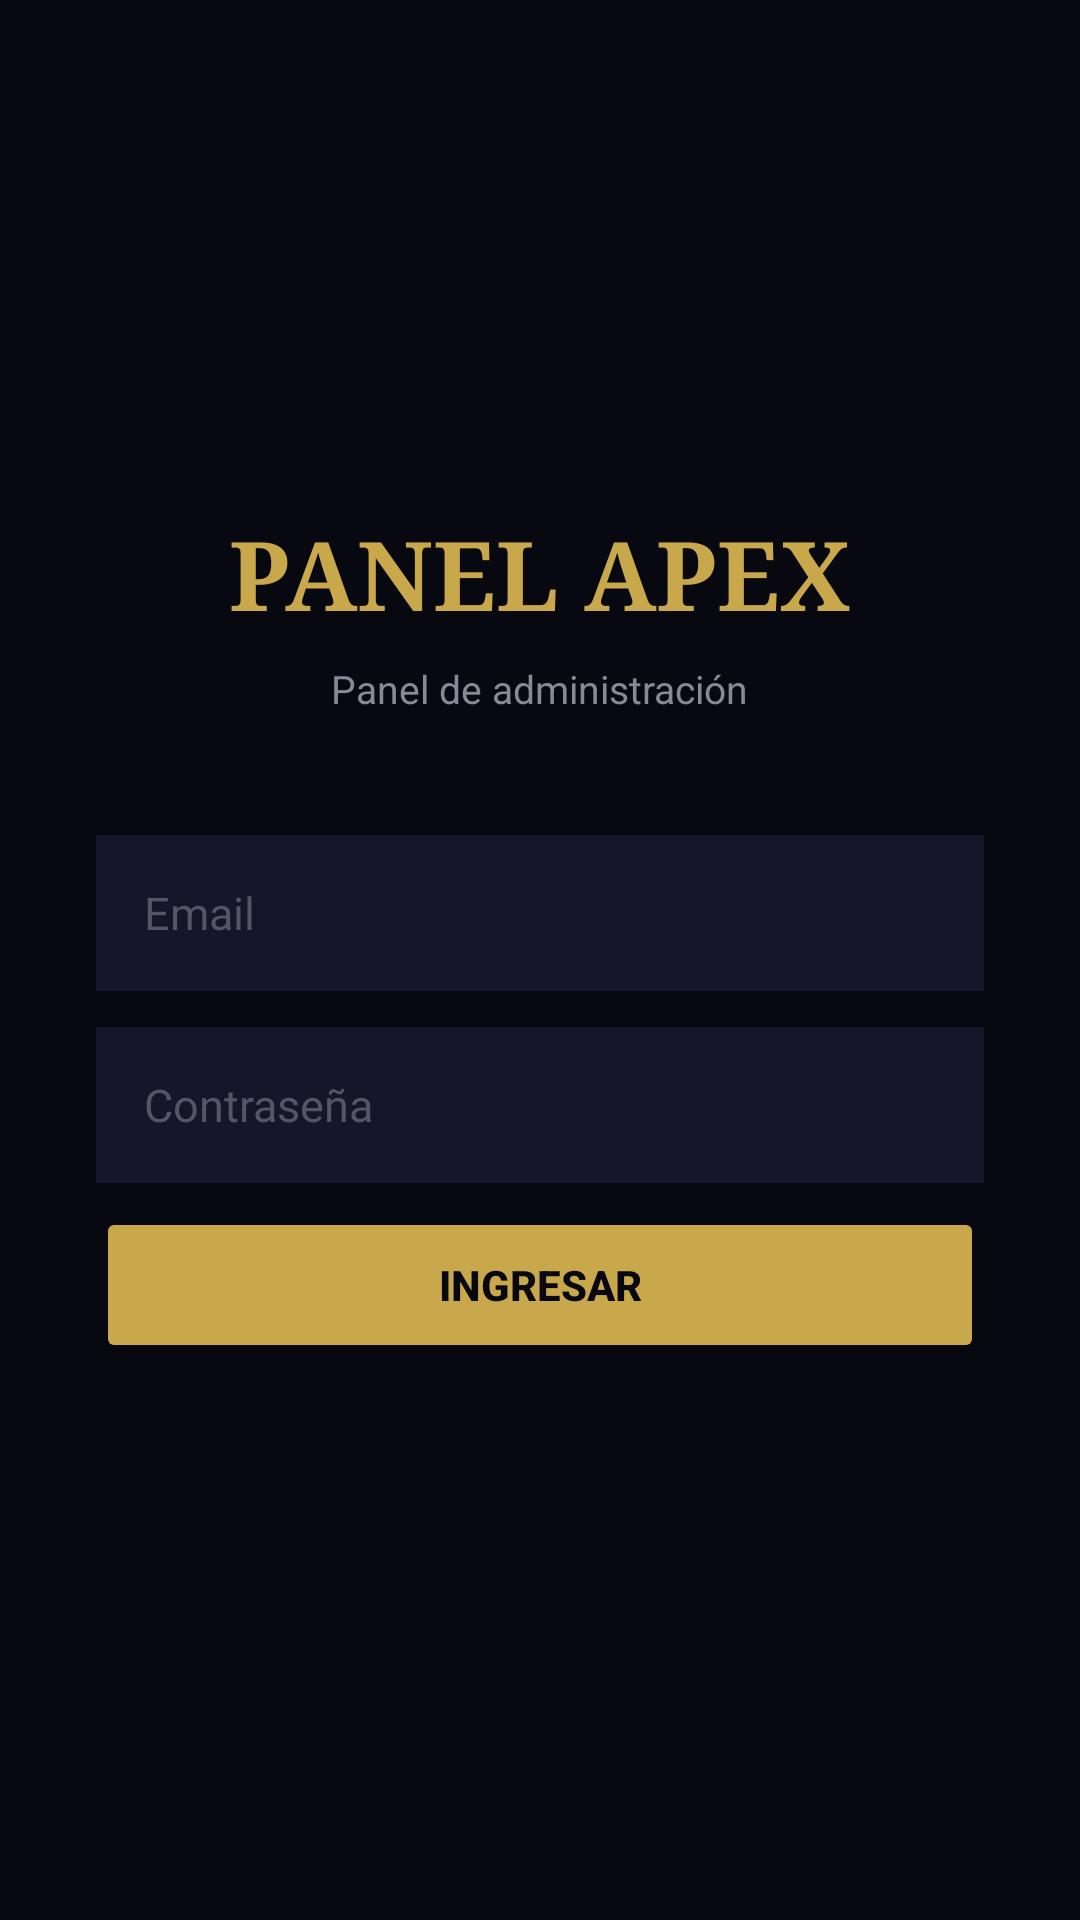

Write the Android layout XML for this screen, with the resource values it uses.
<!-- AndroidManifest.xml: application theme Theme.PanelApex -->
<!-- res/layout/activity_login.xml -->
<?xml version="1.0" encoding="utf-8"?>
<LinearLayout xmlns:android="http://schemas.android.com/apk/res/android"
    android:layout_width="match_parent" android:layout_height="match_parent"
    android:background="@color/background" android:gravity="center"
    android:orientation="vertical" android:padding="32dp">

    <TextView android:layout_width="wrap_content" android:layout_height="wrap_content"
        android:text="PANEL APEX" android:textColor="@color/primary"
        android:textSize="32sp" android:textStyle="bold" android:fontFamily="serif"
        android:layout_marginBottom="8dp"/>
    <TextView android:layout_width="wrap_content" android:layout_height="wrap_content"
        android:text="Panel de administración" android:textColor="@color/text_secondary"
        android:textSize="13sp" android:layout_marginBottom="40dp"/>

    <EditText android:id="@+id/etEmail"
        android:layout_width="match_parent" android:layout_height="52dp"
        android:hint="Email" android:textColor="@color/text_primary"
        android:textColorHint="@color/text_hint" android:textSize="15sp"
        android:background="@color/surface2" android:paddingHorizontal="16dp"
        android:inputType="textEmailAddress" android:layout_marginBottom="12dp"/>

    <EditText android:id="@+id/etPassword"
        android:layout_width="match_parent" android:layout_height="52dp"
        android:hint="Contraseña" android:textColor="@color/text_primary"
        android:textColorHint="@color/text_hint" android:textSize="15sp"
        android:background="@color/surface2" android:paddingHorizontal="16dp"
        android:inputType="textPassword" android:layout_marginBottom="8dp"/>

    <TextView android:id="@+id/tvError"
        android:layout_width="wrap_content" android:layout_height="wrap_content"
        android:textColor="@color/error" android:textSize="12sp"
        android:layout_marginBottom="16dp" android:visibility="gone"/>

    <Button android:id="@+id/btnLogin"
        android:layout_width="match_parent" android:layout_height="52dp"
        android:text="INGRESAR" android:textColor="@color/background"
        android:textStyle="bold" android:backgroundTint="@color/primary"
        android:layout_marginBottom="16dp"/>

    <ProgressBar android:id="@+id/progressBar"
        android:layout_width="36dp" android:layout_height="36dp"
        android:visibility="gone" android:indeterminateTint="@color/primary"/>
</LinearLayout>
<!-- resources referenced by this layout -->
<resources>
  <color name="background">#080810</color>
  <color name="error">#C0392B</color>
  <color name="primary">#C9A84C</color>
  <color name="surface2">#16162A</color>
  <color name="text_hint">#555566</color>
  <color name="text_primary">#E8E8E8</color>
  <color name="text_secondary">#888899</color>
  <style name="Theme.PanelApex" parent="Theme.AppCompat.NoActionBar">
          <item name="android:windowBackground">@color/background</item>
          <item name="android:statusBarColor">@color/surface</item>
          <item name="android:navigationBarColor">@color/surface</item>
          <item name="colorPrimary">@color/primary</item>
          <item name="colorAccent">@color/primary</item>
      </style>
  <color name="surface">#0F0F1A</color>
</resources>
